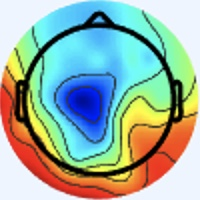

The table this chart was drawn from, first rows:
[238 245 255], [238 245 255], [238 245 255], [238 245 255], [238 245 255], [238 245 255], [238 245 255], [238 245 255], [238 245 255], [238 245 255], [238 245 255], [238 245 255], [238 245 255], [238 245 255], [238 245 255], [238 245 255], [238 245 255], [238 245 255], [238 245 255], [238 245 255], [238 245 255], [238 245 255], [238 245 255], [238 245 255]
[238 245 255], [238 245 255], [238 245 255], [238 245 255], [238 245 255], [238 245 255], [238 245 255], [238 245 255], [238 245 255], [238 245 255], [238 245 255], [238 245 255], [238 245 255], [238 245 255], [238 245 255], [238 245 255], [238 245 255], [238 245 255], [238 245 255], [238 245 255], [238 245 255], [238 245 255], [238 245 255], [238 245 255]
[238 245 255], [238 245 255], [238 245 255], [238 245 255], [238 245 255], [238 245 255], [238 245 255], [238 245 255], [238 245 255], [238 245 255], [238 245 255], [238 245 255], [238 245 255], [238 245 255], [238 245 255], [238 245 255], [238 245 255], [238 245 255], [238 245 255], [238 245 255], [238 245 255], [238 245 255], [238 245 255], [238 245 255]
[238 245 255], [238 245 255], [238 245 255], [238 245 255], [238 245 255], [238 245 255], [238 245 255], [238 245 255], [238 245 255], [238 245 255], [238 245 255], [238 245 255], [238 245 255], [238 245 255], [238 245 255], [238 245 255], [238 245 255], [238 245 255], [238 245 255], [238 245 255], [238 245 255], [238 245 255], [238 245 255], [238 245 255]
[238 245 255], [238 245 255], [238 245 255], [238 245 255], [238 245 255], [238 245 255], [238 245 255], [238 245 255], [238 245 255], [238 245 255], [238 245 255], [238 245 255], [238 245 255], [238 245 255], [238 245 255], [238 245 255], [238 245 255], [238 245 255], [238 245 255], [238 245 255], [238 245 255], [238 245 255], [238 245 255], [238 245 255]
[238 245 255], [238 245 255], [238 245 255], [238 245 255], [238 245 255], [238 245 255], [238 245 255], [238 245 255], [238 245 255], [238 245 255], [238 245 255], [238 245 255], [238 245 255], [238 245 255], [238 245 255], [238 245 255], [238 245 255], [238 245 255], [238 245 255], [238 245 255], [238 245 255], [238 245 255], [238 245 255], [238 245 255]
[238 245 255], [238 245 255], [238 245 255], [238 245 255], [238 245 255], [238 245 255], [238 245 255], [238 245 255], [238 245 255], [238 245 255], [238 245 255], [238 245 255], [238 245 255], [238 245 255], [238 245 255], [238 245 255], [238 245 255], [238 245 255], [238 245 255], [238 245 255], [238 245 255], [238 245 255], [238 245 255], [238 245 255]
[238 245 255], [238 245 255], [238 245 255], [238 245 255], [238 245 255], [238 245 255], [238 245 255], [238 245 255], [238 245 255], [238 245 255], [238 245 255], [238 245 255], [238 245 255], [238 245 255], [238 245 255], [238 245 255], [238 245 255], [238 245 255], [238 245 255], [238 245 255], [238 245 255], [238 245 255], [238 245 255], [238 245 255]
[238 245 255], [238 245 255], [238 245 255], [238 245 255], [238 245 255], [238 245 255], [238 245 255], [238 245 255], [238 245 255], [238 245 255], [238 245 255], [238 245 255], [238 245 255], [238 245 255], [238 245 255], [238 245 255], [238 245 255], [238 245 255], [238 245 255], [238 245 255], [238 245 255], [238 245 255], [238 245 255], [238 245 255]
[238 245 255], [238 245 255], [238 245 255], [238 245 255], [238 245 255], [238 245 255], [238 245 255], [238 245 255], [238 245 255], [238 245 255], [238 245 255], [238 245 255], [238 245 255], [238 245 255], [238 245 255], [238 245 255], [238 245 255], [238 245 255], [238 245 255], [238 245 255], [238 245 255], [238 245 255], [238 245 255], [238 245 255]
[238 245 255], [238 245 255], [238 245 255], [238 245 255], [238 245 255], [238 245 255], [238 245 255], [238 245 255], [238 245 255], [238 245 255], [238 245 255], [238 245 255], [238 245 255], [238 245 255], [238 245 255], [238 245 255], [238 245 255], [238 245 255], [238 245 255], [238 245 255], [238 245 255], [238 245 255], [238 245 255], [238 245 255]
[238 245 255], [238 245 255], [238 245 255], [238 245 255], [238 245 255], [238 245 255], [238 245 255], [238 245 255], [238 245 255], [238 245 255], [238 245 255], [238 245 255], [238 245 255], [238 245 255], [238 245 255], [238 245 255], [238 245 255], [238 245 255], [238 245 255], [238 245 255], [238 245 255], [238 245 255], [238 245 255], [238 245 255]
[238 245 255], [238 245 255], [238 245 255], [238 245 255], [238 245 255], [238 245 255], [238 245 255], [238 245 255], [238 245 255], [238 245 255], [238 245 255], [238 245 255], [238 245 255], [238 245 255], [238 245 255], [238 245 255], [238 245 255], [238 245 255], [238 245 255], [238 245 255], [238 245 255], [238 245 255], [238 245 255], [238 245 255]
[238 245 255], [238 245 255], [238 245 255], [238 245 255], [238 245 255], [238 245 255], [238 245 255], [238 245 255], [238 245 255], [238 245 255], [238 245 255], [238 245 255], [238 245 255], [238 245 255], [238 245 255], [238 245 255], [238 245 255], [238 245 255], [238 245 255], [238 245 255], [238 245 255], [238 245 255], [238 245 255], [238 245 255]
[238 245 255], [238 245 255], [238 245 255], [238 245 255], [238 245 255], [238 245 255], [238 245 255], [238 245 255], [238 245 255], [238 245 255], [238 245 255], [238 245 255], [238 245 255], [238 245 255], [238 245 255], [238 245 255], [238 245 255], [238 245 255], [238 245 255], [238 245 255], [238 245 255], [238 245 255], [238 245 255], [238 245 255]
[238 245 255], [238 245 255], [238 245 255], [238 245 255], [238 245 255], [238 245 255], [238 245 255], [238 245 255], [238 245 255], [238 245 255], [238 245 255], [238 245 255], [238 245 255], [238 245 255], [238 245 255], [238 245 255], [240 244 255], [238 245 255], [238 245 255], [237 246 255], [238 245 255], [238 245 255], [238 245 255], [238 245 255]
[238 245 255], [238 245 255], [238 245 255], [238 245 255], [238 245 255], [238 245 255], [238 245 255], [238 245 255], [238 245 255], [238 245 255], [238 245 255], [238 245 255], [238 245 255], [238 245 255], [238 245 255], [240 244 255], [241 244 253], [240 244 253], [237 246 253], [236 247 253], [237 246 255], [237 246 255], [240 244 255], [240 244 255]
[238 245 255], [238 245 255], [238 245 255], [238 245 255], [238 245 255], [238 245 255], [238 245 255], [238 245 255], [238 245 255], [238 245 255], [238 245 255], [238 245 255], [238 245 255], [238 245 255], [238 245 255], [238 245 255], [240 244 253], [240 244 253], [238 245 253], [237 246 253], [237 246 255], [238 245 255], [240 244 255], [240 244 255]
[238 245 255], [238 245 255], [238 245 255], [238 245 255], [238 245 255], [238 245 255], [238 245 255], [238 245 255], [238 245 255], [238 245 255], [238 245 255], [238 245 255], [238 245 255], [238 245 255], [238 245 255], [237 246 255], [236 246 255], [236 246 255], [240 244 255], [241 243 255], [241 243 255], [241 243 255], [240 244 255], [240 244 255]
[238 245 255], [238 245 255], [238 245 255], [238 245 255], [238 245 255], [238 245 255], [238 245 255], [238 245 255], [238 245 255], [238 245 255], [238 245 255], [238 245 255], [238 245 255], [238 245 255], [238 245 255], [237 246 255], [234 247 255], [234 247 255], [238 245 255], [241 243 255], [241 243 255], [241 243 255], [240 244 255], [240 244 255]
[238 245 255], [238 245 255], [238 245 255], [238 245 255], [238 245 255], [238 245 255], [238 245 255], [238 245 255], [238 245 255], [238 245 255], [238 245 255], [238 245 255], [238 245 255], [238 245 255], [238 245 255], [237 246 255], [236 246 255], [236 246 255], [237 245 255], [238 244 255], [240 244 255], [240 244 255], [240 244 255], [238 245 255]
[238 245 255], [238 245 255], [238 245 255], [238 245 255], [238 245 255], [238 245 255], [238 245 255], [238 245 255], [238 245 255], [238 245 255], [238 245 255], [238 245 255], [238 245 255], [238 245 255], [238 245 255], [238 245 255], [237 245 255], [237 245 255], [237 245 255], [238 244 255], [240 244 255], [240 244 255], [237 246 255], [237 246 255]
[238 245 255], [238 245 255], [238 245 255], [238 245 255], [238 245 255], [238 245 255], [238 245 255], [238 245 255], [238 245 255], [238 245 255], [238 245 255], [238 245 255], [238 245 255], [238 245 255], [238 245 255], [238 245 255], [238 244 255], [238 244 255], [238 244 255], [238 244 255], [240 244 255], [238 245 255], [234 247 255], [233 248 255]
[238 245 255], [238 245 255], [238 245 255], [238 245 255], [238 245 255], [238 245 255], [238 245 255], [238 245 255], [238 245 255], [238 245 255], [238 245 255], [238 245 255], [238 245 255], [238 245 255], [238 245 255], [238 245 255], [238 244 255], [238 244 255], [238 244 255], [240 244 255], [240 244 255], [238 245 255], [234 247 255], [233 248 255]
[238 245 255], [238 245 255], [238 245 255], [238 245 255], [238 245 255], [238 245 255], [238 245 255], [238 245 255], [238 245 255], [238 245 255], [238 245 255], [238 245 255], [238 245 255], [238 245 255], [238 245 255], [238 245 255], [238 245 255], [238 245 255], [240 244 255], [240 244 255], [240 244 255], [238 245 255], [236 246 255], [236 246 255]
[238 245 255], [238 245 255], [238 245 255], [238 245 255], [238 245 255], [238 245 255], [238 245 255], [238 245 255], [238 245 255], [238 245 255], [238 245 255], [238 245 255], [238 245 255], [238 245 255], [238 245 255], [238 245 255], [238 245 255], [240 244 255], [240 244 255], [240 244 255], [238 245 255], [237 246 255], [237 246 255], [238 245 255]
[238 245 255], [238 245 255], [238 245 255], [238 245 255], [238 245 255], [238 245 255], [238 245 255], [238 245 255], [238 245 255], [238 245 255], [238 245 255], [238 245 255], [238 245 255], [238 245 255], [238 245 255], [238 245 255], [240 244 253], [240 244 253], [240 244 255], [238 245 255], [237 246 255], [237 246 255], [240 244 255], [241 243 255]
[238 245 255], [238 245 255], [238 245 255], [238 245 255], [238 245 255], [238 245 255], [238 245 255], [238 245 255], [238 245 255], [238 245 255], [238 245 255], [238 245 255], [238 245 255], [238 245 255], [238 245 255], [238 245 255], [238 245 253], [240 244 253], [240 244 255], [240 244 255], [237 246 255], [237 246 255], [240 244 255], [241 243 255]
[238 245 255], [238 245 255], [238 245 255], [238 245 255], [238 245 255], [238 245 255], [238 245 255], [238 245 255], [238 245 255], [238 245 255], [238 245 255], [238 245 255], [238 245 255], [238 245 255], [238 245 255], [238 245 255], [238 245 253], [238 245 253], [241 243 255], [241 243 255], [240 244 255], [238 244 255], [238 244 255], [237 245 255]
[238 245 255], [238 245 255], [238 245 255], [238 245 255], [238 245 255], [238 245 255], [238 245 255], [238 245 255], [238 245 255], [238 245 255], [238 245 255], [238 245 255], [238 245 255], [238 245 255], [238 245 255], [238 245 255], [237 246 253], [238 245 253], [240 244 255], [241 243 255], [240 244 255], [238 244 255], [237 245 255], [236 246 255]
[238 245 255], [238 245 255], [238 245 255], [238 245 255], [238 245 255], [238 245 255], [238 245 255], [238 245 255], [238 245 255], [238 245 255], [238 245 255], [238 245 255], [238 245 255], [238 245 255], [238 245 255], [238 245 255], [237 246 255], [237 246 255], [238 245 255], [240 244 255], [240 244 255], [238 244 255], [236 246 255], [236 246 255]
[238 244 255], [238 245 255], [238 245 255], [238 245 253], [238 245 253], [238 245 255], [238 245 255], [238 244 255], [238 244 255], [238 244 255], [238 245 255], [238 245 255], [238 245 255], [238 245 255], [238 245 255], [238 245 255], [237 246 255], [237 246 255], [238 245 255], [238 245 255], [240 244 255], [238 245 255], [236 246 255], [236 247 253]
[238 244 255], [238 244 255], [238 245 253], [238 245 251], [238 245 251], [238 245 253], [238 244 255], [238 244 255], [238 244 255], [238 244 255], [238 244 255], [238 245 255], [238 245 255], [238 245 255], [238 245 255], [238 244 255], [239 245 255], [237 243 255], [237 246 255], [239 246 254], [239 243 252], [238 245 251], [238 247 255], [235 248 254]
[238 244 255], [238 244 255], [238 245 253], [238 245 251], [238 245 251], [238 245 251], [238 244 255], [238 244 255], [238 244 255], [238 244 255], [238 244 255], [238 245 255], [238 245 253], [238 245 253], [238 245 255], [238 244 255], [239 245 255], [237 243 255], [237 245 255], [238 245 253], [239 244 250], [238 246 249], [236 247 251], [229 249 247]
[238 244 255], [238 244 255], [238 245 253], [238 245 251], [238 245 251], [238 245 253], [238 245 255], [238 244 255], [238 244 255], [238 244 255], [238 245 255], [238 245 253], [238 245 253], [238 245 253], [238 245 255], [238 245 255], [240 244 255], [238 245 255], [237 245 255], [238 245 255], [240 244 253], [238 246 249], [232 247 244], [217 248 233]
[238 244 255], [238 244 255], [238 245 255], [238 245 253], [238 245 253], [238 245 253], [238 245 255], [238 244 255], [238 244 255], [238 244 255], [238 245 253], [238 245 251], [238 245 251], [238 245 253], [238 245 255], [238 245 255], [240 244 253], [240 244 253], [238 247 255], [238 247 255], [239 246 254], [236 248 246], [223 247 231], [200 246 210]
[238 244 255], [238 244 255], [238 245 255], [238 245 255], [238 245 255], [238 245 255], [238 244 255], [238 244 255], [238 245 255], [238 245 253], [238 245 251], [238 245 251], [238 245 251], [238 245 253], [238 245 255], [238 245 255], [240 245 251], [240 245 251], [238 247 255], [238 248 255], [238 247 252], [228 248 237], [206 248 210], [179 245 183]
[238 244 255], [238 245 255], [238 245 255], [238 245 255], [238 245 255], [238 245 255], [238 244 255], [238 245 255], [238 245 255], [238 245 253], [238 245 251], [238 246 249], [238 245 251], [238 245 253], [238 244 255], [238 244 255], [241 244 253], [240 244 253], [239 246 255], [234 248 249], [225 246 237], [210 247 216], [187 247 187], [166 245 164]
[238 245 255], [238 245 255], [238 245 255], [238 245 255], [238 244 255], [238 244 255], [238 244 255], [238 245 255], [238 245 255], [238 245 253], [238 245 251], [238 245 251], [238 245 253], [238 245 253], [238 244 255], [238 244 255], [241 243 255], [242 244 255], [242 246 255], [230 247 237], [206 246 209], [186 246 184], [171 246 164], [158 247 157]
[238 245 253], [238 245 253], [238 245 255], [238 245 255], [238 244 255], [238 244 255], [238 244 255], [238 244 255], [238 245 255], [238 245 253], [238 245 253], [238 245 253], [238 245 253], [238 245 255], [238 244 255], [238 244 255], [240 243 255], [241 245 255], [239 249 248], [223 249 224], [191 247 184], [170 246 158], [161 247 150], [155 250 150]
[238 245 251], [238 245 253], [238 245 255], [238 245 255], [238 244 255], [238 244 255], [238 244 255], [238 244 255], [239 246 255], [236 243 253], [238 245 255], [239 246 255], [237 244 254], [238 244 255], [239 245 255], [237 243 255], [240 246 255], [237 247 248], [230 248 232], [210 249 205], [179 248 167], [161 248 144], [158 250 141], [155 252 145]
[238 245 251], [238 245 251], [238 245 255], [238 245 255], [238 244 255], [238 244 255], [238 244 255], [238 244 255], [238 245 255], [239 246 255], [239 246 255], [238 244 255], [238 244 255], [237 243 255], [238 244 255], [240 247 255], [236 246 248], [231 247 236], [216 248 209], [194 247 179], [173 249 151], [160 250 137], [156 250 136], [154 252 143]
[238 245 251], [238 245 251], [238 245 255], [238 245 255], [238 244 255], [238 244 255], [238 245 255], [238 245 255], [236 242 254], [239 245 255], [238 244 255], [237 243 255], [239 245 255], [238 245 255], [236 243 251], [238 248 249], [237 250 241], [224 249 219], [198 245 177], [177 242 148], [170 248 139], [165 252 137], [158 251 137], [155 251 143]
[238 245 253], [238 245 253], [238 245 255], [238 245 255], [238 244 255], [238 245 255], [238 245 255], [238 245 255], [238 244 255], [239 245 255], [237 243 255], [236 242 254], [239 246 255], [240 247 253], [239 247 249], [238 250 240], [229 249 221], [212 247 191], [185 244 154], [170 243 135], [169 248 133], [166 251 134], [162 250 138], [159 252 145]
[238 245 255], [238 245 255], [238 245 255], [238 244 255], [238 245 255], [238 245 255], [238 245 255], [238 245 255], [238 244 255], [237 243 255], [239 245 255], [239 245 255], [238 245 253], [239 247 249], [237 246 241], [231 247 221], [215 245 185], [199 244 159], [184 247 143], [175 249 136], [169 248 129], [164 247 129], [163 250 137], [163 252 144]
[238 244 255], [238 244 255], [238 244 255], [238 244 255], [238 245 255], [238 245 253], [238 245 253], [238 245 253], [238 245 255], [237 243 255], [239 245 255], [239 246 255], [238 245 251], [241 250 247], [242 252 241], [235 255 215], [212 250 165], [195 249 138], [183 247 133], [176 251 133], [170 250 129], [165 250 129], [164 251 136], [161 250 140]
[238 244 255], [238 244 255], [238 244 255], [238 244 255], [238 245 255], [238 245 253], [238 245 253], [238 245 253], [240 247 255], [238 245 255], [236 242 254], [236 243 253], [238 246 248], [241 251 243], [238 249 232], [228 251 199], [205 248 143], [193 250 121], [183 247 125], [176 247 129], [171 251 128], [168 254 131], [163 254 133], [158 251 136]
[238 244 255], [238 244 255], [238 244 255], [237 245 255], [238 245 255], [238 245 253], [238 245 251], [238 245 253], [237 244 254], [239 246 255], [238 245 255], [240 247 253], [241 249 251], [229 239 228], [204 217 191], [181 205 147], [184 227 119], [186 243 112], [183 248 122], [176 248 123], [172 251 126], [167 253 128], [162 254 130], [158 253 137]
[240 244 255], [238 244 255], [237 245 255], [236 245 255], [237 245 255], [237 246 255], [238 245 253], [240 244 253], [238 242 253], [242 246 255], [239 246 254], [240 250 252], [246 255 255], [219 231 217], [132 146 110], [105 127  65], [145 182  87], [174 224 109], [177 244 115], [175 251 117], [175 251 125], [172 252 129], [168 253 132], [158 251 136]
[240 244 253], [238 245 255], [237 245 255], [236 246 255], [236 246 255], [237 246 255], [238 245 253], [240 244 253], [244 246 255], [239 243 254], [236 243 249], [238 249 245], [242 255 237], [214 230 193], [134 152  94], [ 92 115  43], [118 147  67], [143 187  89], [172 234 109], [180 252 118], [179 251 123], [173 249 125], [169 250 130], [164 253 137]
[240 245 251], [238 245 253], [237 246 253], [237 246 253], [237 246 253], [237 246 253], [238 245 253], [240 244 255], [240 242 255], [239 241 253], [241 245 254], [239 250 236], [234 251 197], [217 238 159], [177 200 109], [141 165  77], [106 127  58], [104 136  60], [159 212  98], [184 249 119], [183 250 121], [178 248 123], [173 249 127], [166 249 131]
[240 244 253], [240 244 253], [238 245 253], [237 246 251], [237 246 251], [238 245 251], [238 245 255], [240 244 255], [242 244 255], [241 244 251], [242 247 243], [236 247 213], [228 247 165], [216 243 130], [204 231 114], [170 195  93], [ 94 112  50], [ 78 104  41], [155 202  98], [189 250 123], [185 250 122], [179 250 122], [175 249 126], [170 249 130]
[240 243 255], [240 244 255], [240 244 255], [238 245 253], [238 246 249], [238 245 251], [238 245 255], [240 244 255], [242 245 254], [241 246 242], [240 246 220], [235 246 186], [228 250 141], [221 249 113], [218 249 112], [185 213 102], [ 92 110  50], [74 97 41], [156 200 103], [188 246 125], [183 250 121], [180 251 123], [175 249 126], [172 250 131]
[240 243 255], [240 243 255], [240 244 255], [240 244 255], [238 245 251], [238 245 251], [238 245 255], [238 245 255], [241 244 251], [243 247 233], [238 246 195], [232 246 158], [224 247 117], [218 247  97], [218 251 102], [192 222 100], [ 98 119  52], [70 95 37], [149 190  98], [190 244 130], [183 249 123], [177 249 121], [176 250 127], [170 248 128]
[238 245 255], [238 245 255], [240 244 255], [240 244 255], [238 245 251], [238 245 251], [237 246 255], [238 245 255], [242 245 250], [242 246 221], [237 248 169], [235 250 131], [229 251 108], [225 252  95], [217 251  95], [192 225  94], [106 131  47], [ 74 104  34], [135 175  86], [177 229 121], [179 243 123], [176 248 122], [177 251 128], [172 252 131]
[238 245 253], [238 245 253], [240 244 255], [238 245 255], [238 245 253], [238 245 251], [238 245 253], [240 245 249], [243 245 240], [239 244 203], [237 248 146], [237 252 111], [227 248  91], [226 252  90], [220 252  93], [200 233  94], [130 161  58], [104 133  49], [120 155  71], [142 187  92], [171 229 116], [182 251 126], [176 248 123], [172 250 128]
[237 246 253], [237 246 253], [238 245 253], [238 245 253], [238 245 251], [238 245 251], [238 246 249], [241 246 240], [244 246 224], [239 243 182], [240 248 127], [240 254  97], [234 253  86], [227 253  84], [220 251  88], [210 244  97], [178 207  88], [143 170  73], [102 129  52], [102 137  55], [159 211 101], [191 253 128], [178 249 121], [174 250 124]
[237 246 255], [237 246 255], [238 245 253], [238 245 251], [237 246 253], [238 245 251], [239 244 248], [243 245 232], [244 245 201], [242 245 158], [243 249 113], [243 254  88], [236 252  81], [231 253  83], [224 252  90], [214 247  96], [208 238 104], [168 194  87], [ 94 116  44], [ 84 111  42], [154 199  96], [190 248 125], [184 251 120], [174 251 121]
[237 245 255], [237 245 255], [237 246 255], [237 246 253], [237 246 255], [238 245 253], [242 242 250], [246 245 227], [245 245 173], [243 246 131], [245 249 100], [246 253  85], [239 253  82], [233 252  83], [226 252  91], [220 249  97], [222 249 106], [188 212  98], [ 94 110  45], [76 98 36], [159 197  98], [196 247 126], [187 253 121], [174 252 117]
[238 244 255], [237 245 255], [237 245 255], [237 246 255], [237 246 255], [240 244 253], [245 242 251], [249 245 220], [246 242 151], [245 246 110], [249 249  93], [249 252  85], [243 252  83], [236 251  86], [230 252  92], [225 250  96], [226 252 103], [199 223 101], [ 99 115  44], [74 94 33], [156 189  98], [192 241 126], [187 250 119], [176 252 117]
[240 244 255], [238 245 255], [237 245 255], [236 244 255], [237 246 255], [242 245 252], [248 242 246], [251 243 207], [246 239 133], [249 243  97], [251 247  88], [252 251  85], [245 250  85], [239 252  87], [233 251  89], [227 251  91], [228 253  99], [200 225  95], [110 130  45], [ 80 103  33], [143 175  90], [178 223 120], [183 243 119], [179 252 119]
... 139 more rows
